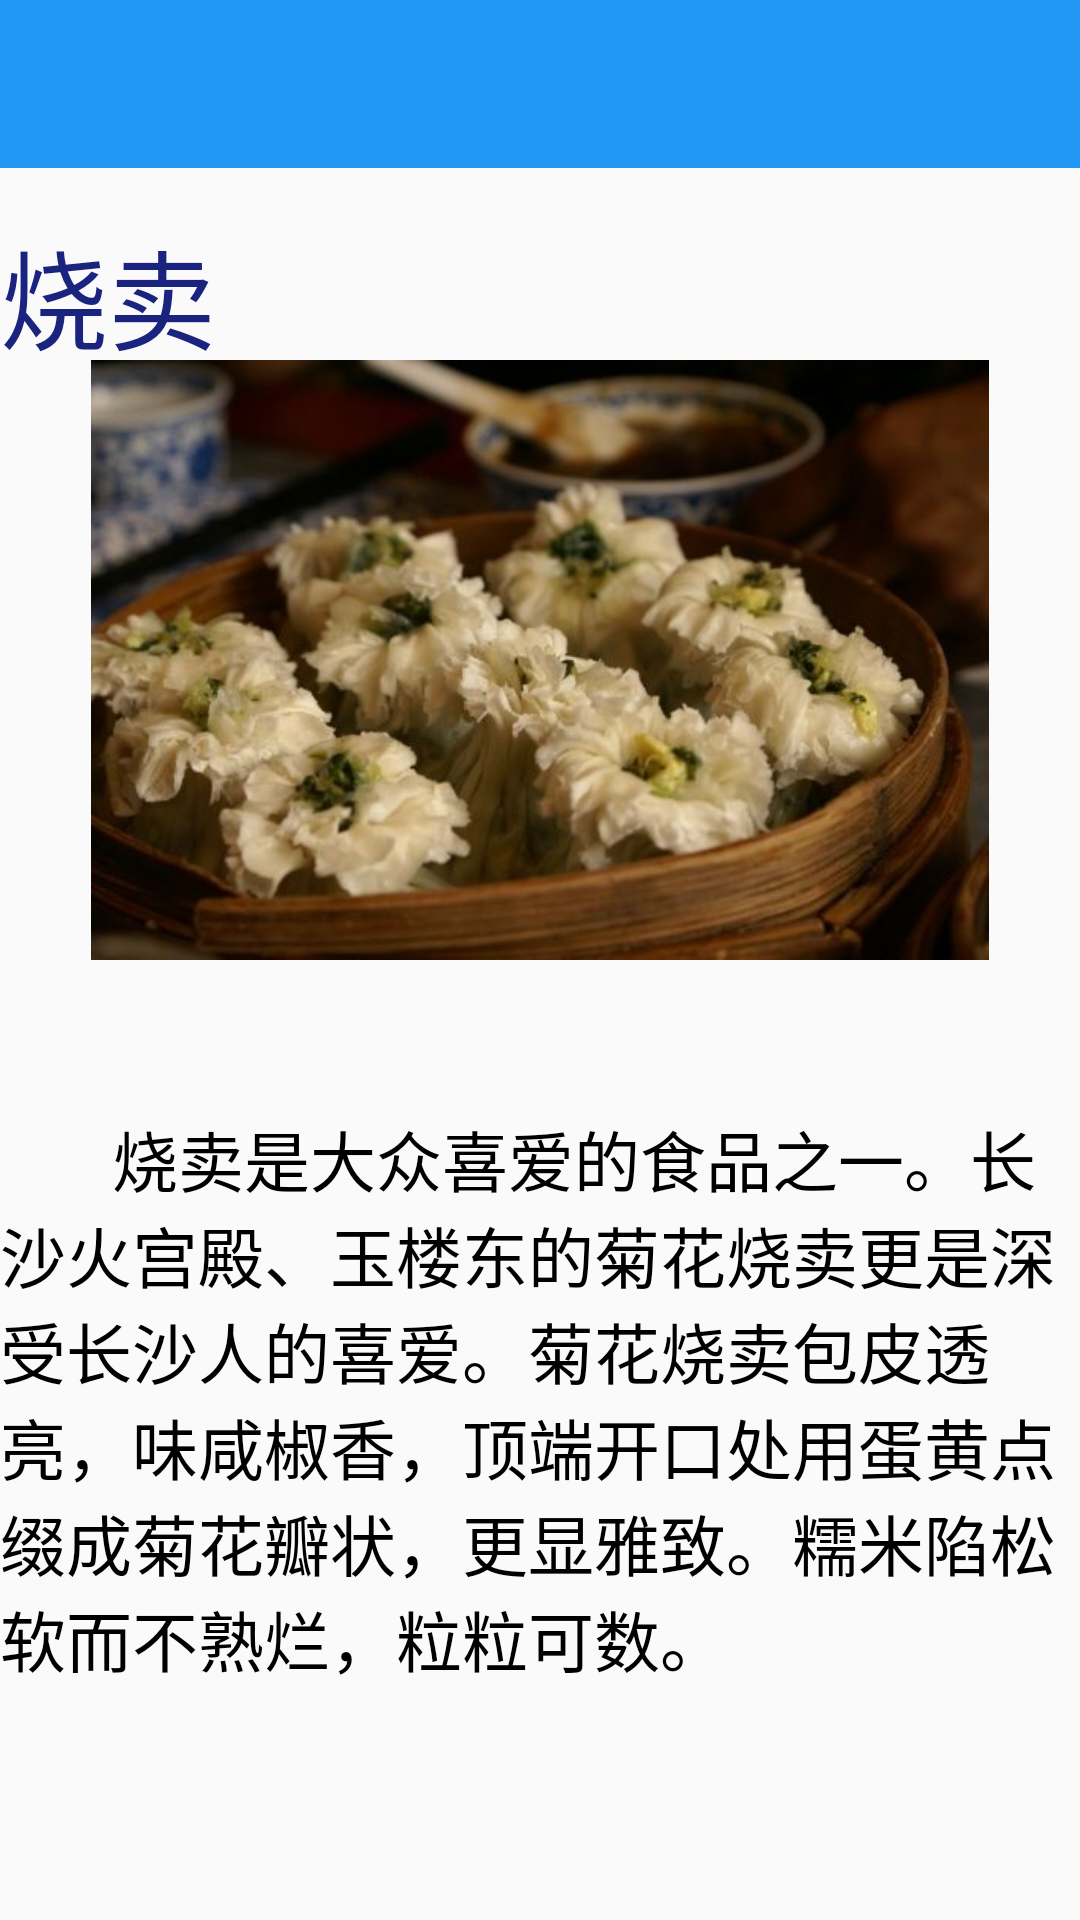

Write the Android layout XML for this screen, with the resource values it uses.
<!-- AndroidManifest.xml: activity theme AppTheme.NoActionBar -->
<!-- res/layout/activity_main8.xml -->
<?xml version="1.0" encoding="utf-8"?>
<LinearLayout xmlns:android="http://schemas.android.com/apk/res/android"
    xmlns:app="http://schemas.android.com/apk/res-auto"
    xmlns:tools="http://schemas.android.com/tools"
    android:layout_width="match_parent"
    android:layout_height="match_parent"
    android:orientation="vertical"
    tools:context="cn.studyjams.s2.sj0217.hunansnack.Main8Activity">

    <android.support.design.widget.AppBarLayout
        android:layout_width="match_parent"
        android:layout_height="wrap_content"
        android:theme="@style/AppTheme.AppBarOverlay">

        <android.support.v7.widget.Toolbar
            android:id="@+id/toolbar"
            android:layout_width="match_parent"
            android:layout_height="?attr/actionBarSize"
            android:background="?attr/colorPrimary"
            app:popupTheme="@style/AppTheme.PopupOverlay" />

    </android.support.design.widget.AppBarLayout>

    <TextView
        android:layout_width="match_parent"
        android:layout_height="64dp"
        android:paddingTop="16dp"
        android:textSize="36dp"
        android:textColor="#1A237E"
        android:text="烧卖"/>

    <ImageView
        android:id="@+id/imageView2"
        android:layout_width="match_parent"
        android:layout_height="200dp"
        android:layout_marginBottom="10dp"
        android:src="@drawable/sm" />

    <TextView
        android:layout_width="match_parent"
        android:layout_height="256dp"
        android:paddingTop="40dp"
        android:textSize="22dp"
        android:textColor="#000000"
        android:text="       烧卖是大众喜爱的食品之一。长沙火宫殿、玉楼东的菊花烧卖更是深受长沙人的喜爱。菊花烧卖包皮透亮，味咸椒香，顶端开口处用蛋黄点缀成菊花瓣状，更显雅致。糯米陷松软而不熟烂，粒粒可数。"/>

</LinearLayout>
<!-- resources referenced by this layout -->
<resources>
  <!-- drawable sm: jpg bitmap (drawable, 34191 bytes) -->
  <style name="AppTheme.AppBarOverlay" parent="ThemeOverlay.AppCompat.Dark.ActionBar" />
  <style name="AppTheme.PopupOverlay" parent="ThemeOverlay.AppCompat.Light" />
  <style name="AppTheme.NoActionBar">
          <item name="windowActionBar">false</item>
          <item name="windowNoTitle">true</item>
      </style>
</resources>
